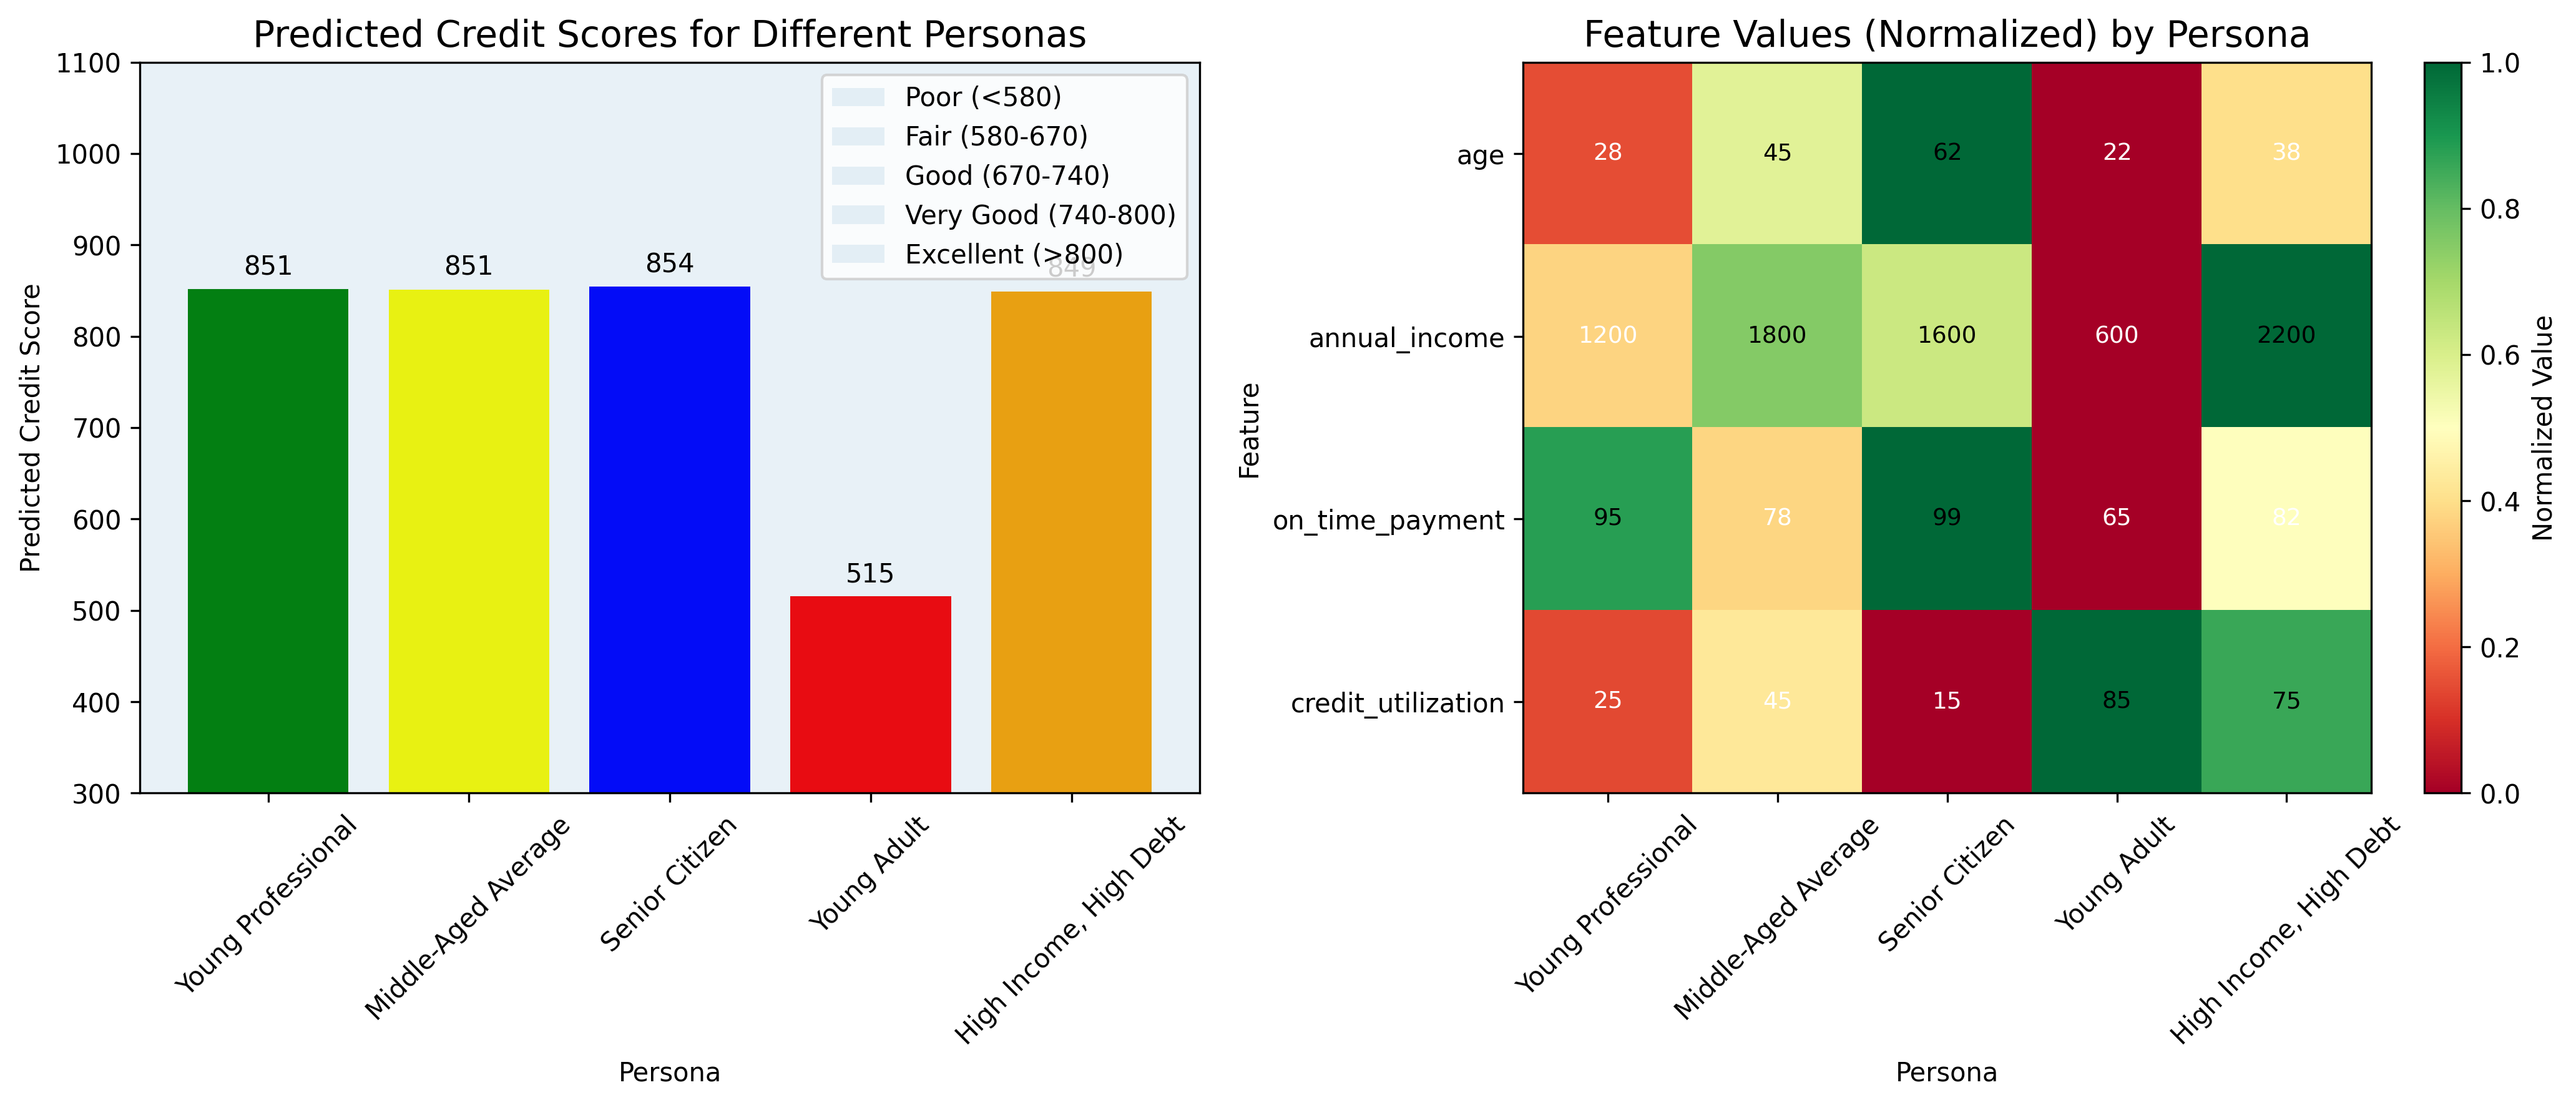

The data file committed next to this chart (first rows):
Persona, Predicted_Score
Young Professional, 851.4
Middle-Aged Average, 850.9
Senior Citizen, 854.1
Young Adult, 515.4
High Income, High Debt, 848.9
